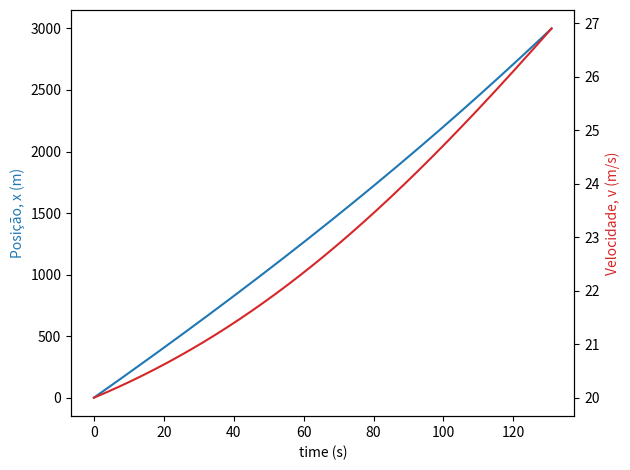

The matplotlib source for this figure:
import numpy as np
import matplotlib.pyplot as plt

t0 = 0.0 # condição inicial, tempo [s]
tf = 400 # limite do domínio, tempo final [s]
dt = 0.01 # passo [s]

N = int((tf - t0) / dt + 1) # Numero de passos
x0 = 0.0 # condição inicial, posição inicial [m]
v0 = 20.0 # condição inicial, velocidade inicial [m/s]
g = 9.8 # aceleração gravítica [m/s^2]
u = 0.04 # coeficiente de resistêcia ao rolamento
C = 0.25 # coeficiente de resistência do ar
A = 2.0 # Secção (área) efetiva do carro [m^2]
M = 2000.0 # Massa do carro [kg]
theta = -5 * np.pi / 180.0 # Inclinacao (radianos)
rho = 1.225 # Densidade do ar [kg/m^3]
Pcar = -15.0 * 1000 # Potência produzida pelo carro [W]

# inicializar domínio [s]
t = np.linspace(t0, tf, num=N)

# inicializar solução, aceleração [m/s^2]
a = np.zeros(np.size(t)) # aceleração resultante
a_grv = np.zeros(np.size(t)) # aceleração devido à gravidade
a_rol = np.zeros(np.size(t)) # aceleração ao rolamento
a_rar = np.zeros(np.size(t)) # aceleração à resistencia do ar
a_car = np.zeros(np.size(t)) # aceleração devido à propulsão do motor do carro

# inicializar solução, velocidade [m/s]
v = np.zeros(np.size(t))
v[0] = v0

# inicializar solução, posição [m]
x = np.zeros(np.size(t))
x[0] = x0

for i in range(np.size(t) - 1):
    # calcular aceleração
    a_grv[i] = - g * np.sin(theta)
    a_rol[i] = - u * g * np.cos(theta)
    a_rar[i] = - C * A * rho * np.abs(v[i]) * v[i] / (2 * M)
    a_car[i] = Pcar / (M * v[i])
    a[i] = a_grv[i] + a_rol[i] + a_rar[i] + a_car[i]
    v[i + 1] = v[i] + a[i] * dt
    x[i + 1] = x[i] + v[i] * dt

fig, ax1 = plt.subplots()
color = 'tab:blue'
ax1.set_xlabel('time (s)')
ax1.set_ylabel('Posição, x (m)', color=color)
ax1.plot(t[x<3000], x[x<3000], color=color)
ax1.tick_params(axis='x', labelcolor='k')

ax2 = ax1.twinx() # partilhar eixo horizontal
color = 'tab:red'
ax2.set_ylabel('Velocidade, v (m/s)', color=color)
ax2.plot(t[x<3000], v[x<3000], color=color)
ax2.tick_params(axis='y', labelcolor='k')
fig.tight_layout()
plt.show()

i = np.size(x[x <= 2000.0])
t2000 = t[i]
print("O carro demora {0:.2f} segundos a percorrer 2 km.".format(t2000))

Wcar_des = Pcar * t2000 # trabalho em J = W.s = kW.h / (1000*3600)
print("O motor do carro consome Wcar = {0:.2f} kWh durante a descida.".format(Wcar_des))

Wcar_sub = Pcar * t2000 # trabalho em J = W.s = kW.h / (1000*3600)
E_bat = Wcar_sub + Wcar_des * 0.5 # Energia em J = W.s = kW.h / (1000*3600)
print("A energia gasta pelas baterias é: ")
print("E_bat = {0:.2f} kWh durante toda a viagem.".format(E_bat/(1000*3600)))